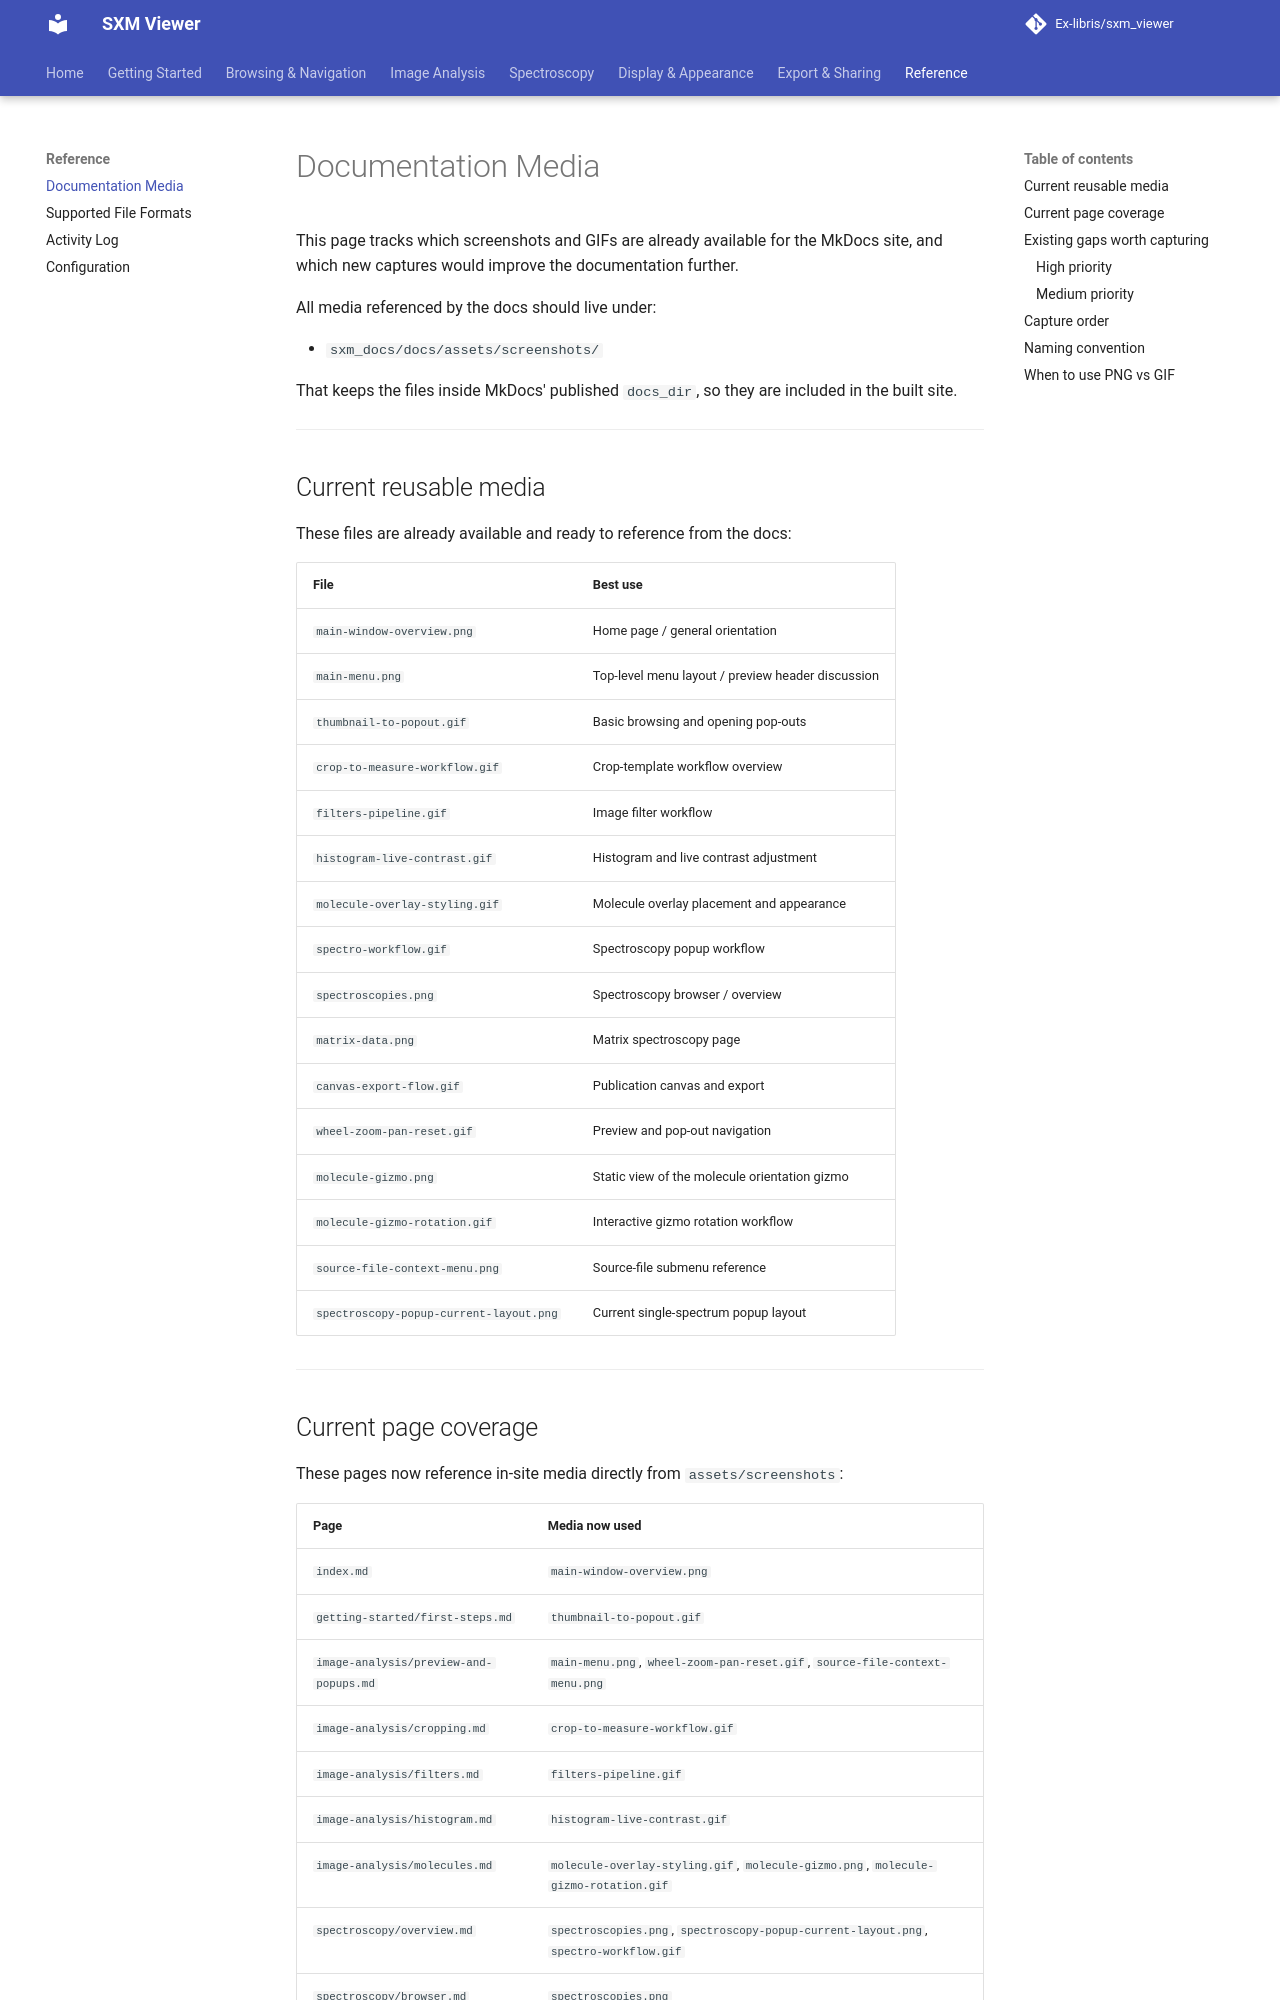

repository: Ex-libris/sxm_viewer · page: reference/documentation-media/index.html · generator: mkdocs

# Documentation Media

This page tracks which screenshots and GIFs are already available for the MkDocs site, and which new captures would improve the documentation further.

All media referenced by the docs should live under:

- `sxm_docs/docs/assets/screenshots/`

That keeps the files inside MkDocs' published `docs_dir`, so they are included in the built site.


---

## Current reusable media

These files are already available and ready to reference from the docs:

| File | Best use |
|---|---|
| `main-window-overview.png` | Home page / general orientation |
| `main-menu.png` | Top-level menu layout / preview header discussion |
| `thumbnail-to-popout.gif` | Basic browsing and opening pop-outs |
| `crop-to-measure-workflow.gif` | Crop-template workflow overview |
| `filters-pipeline.gif` | Image filter workflow |
| `histogram-live-contrast.gif` | Histogram and live contrast adjustment |
| `molecule-overlay-styling.gif` | Molecule overlay placement and appearance |
| `spectro-workflow.gif` | Spectroscopy popup workflow |
| `spectroscopies.png` | Spectroscopy browser / overview |
| `matrix-data.png` | Matrix spectroscopy page |
| `canvas-export-flow.gif` | Publication canvas and export |
| `wheel-zoom-pan-reset.gif` | Preview and pop-out navigation |
| `molecule-gizmo.png` | Static view of the molecule orientation gizmo |
| `molecule-gizmo-rotation.gif` | Interactive gizmo rotation workflow |
| `source-file-context-menu.png` | Source-file submenu reference |
| `spectroscopy-popup-current-layout.png` | Current single-spectrum popup layout |

---
